Labelled photos from "Dataset", an image-classification folder in MishMick/OpenCVAndroidImageClassification. The possible labels are: apple, lemon, mango, raspberry.

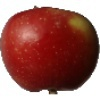
Label: apple

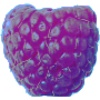
Label: raspberry

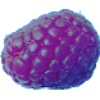
Label: raspberry

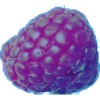
Label: raspberry

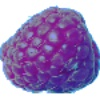
Label: raspberry

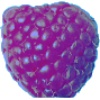
Label: raspberry
